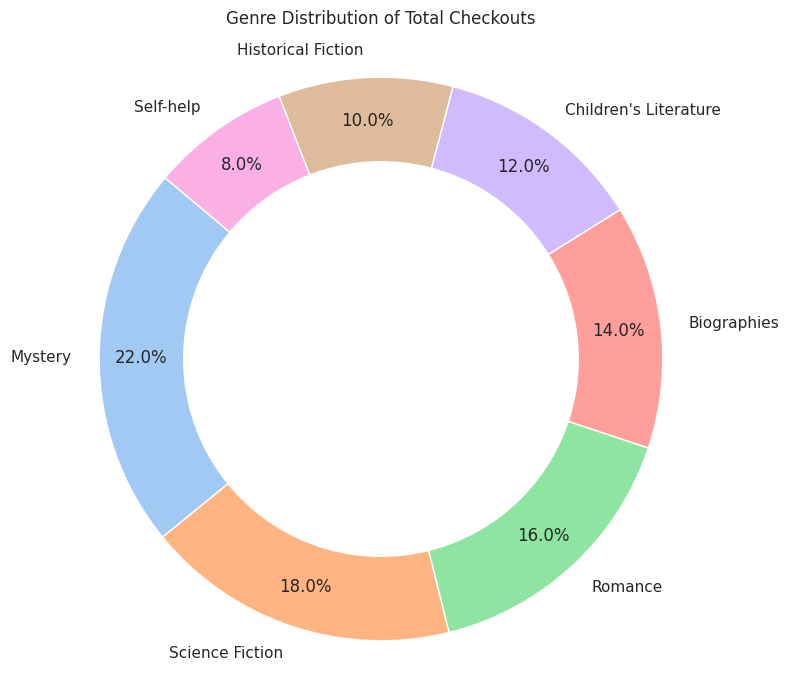

The matplotlib source for this figure:

import matplotlib.pyplot as plt
import seaborn as sns

# Data provided
data = [
    {'Genre': 'Mystery', 'Percentage of Total Checkouts': '22%'},
    {'Genre': 'Science Fiction', 'Percentage of Total Checkouts': '18%'},
    {'Genre': 'Romance', 'Percentage of Total Checkouts': '16%'},
    {'Genre': 'Biographies', 'Percentage of Total Checkouts': '14%'},
    {'Genre': "Children's Literature", 'Percentage of Total Checkouts': '12%'},
    {'Genre': 'Historical Fiction', 'Percentage of Total Checkouts': '10%'},
    {'Genre': 'Self-help', 'Percentage of Total Checkouts': '8%'}
]

# Prepare the data for matplotlib
labels = [item['Genre'] for item in data]
sizes = [int(item['Percentage of Total Checkouts'].strip('%')) for item in data]
colors = sns.color_palette('pastel', len(labels))  # Use seaborn color palette

# Seaborn style
sns.set(style="whitegrid")  # You can choose other styles: darkgrid, whitegrid, dark, white, and ticks

# Create the pie chart
plt.figure(figsize=(8, 8))  # Set the figure size
plt.pie(sizes, labels=labels, colors=colors, autopct='%1.1f%%', startangle=140, pctdistance=0.85)

# Draw a circle at the center to turn the pie chart into a donut chart
centre_circle = plt.Circle((0, 0), 0.70, fc='white')
fig = plt.gcf()
fig.gca().add_artist(centre_circle)

# Equal aspect ratio ensures that pie is drawn as a circle
plt.axis('equal')

# Title of the pie chart
plt.title('Genre Distribution of Total Checkouts', pad=20)

# Render the plot
plt.show()
